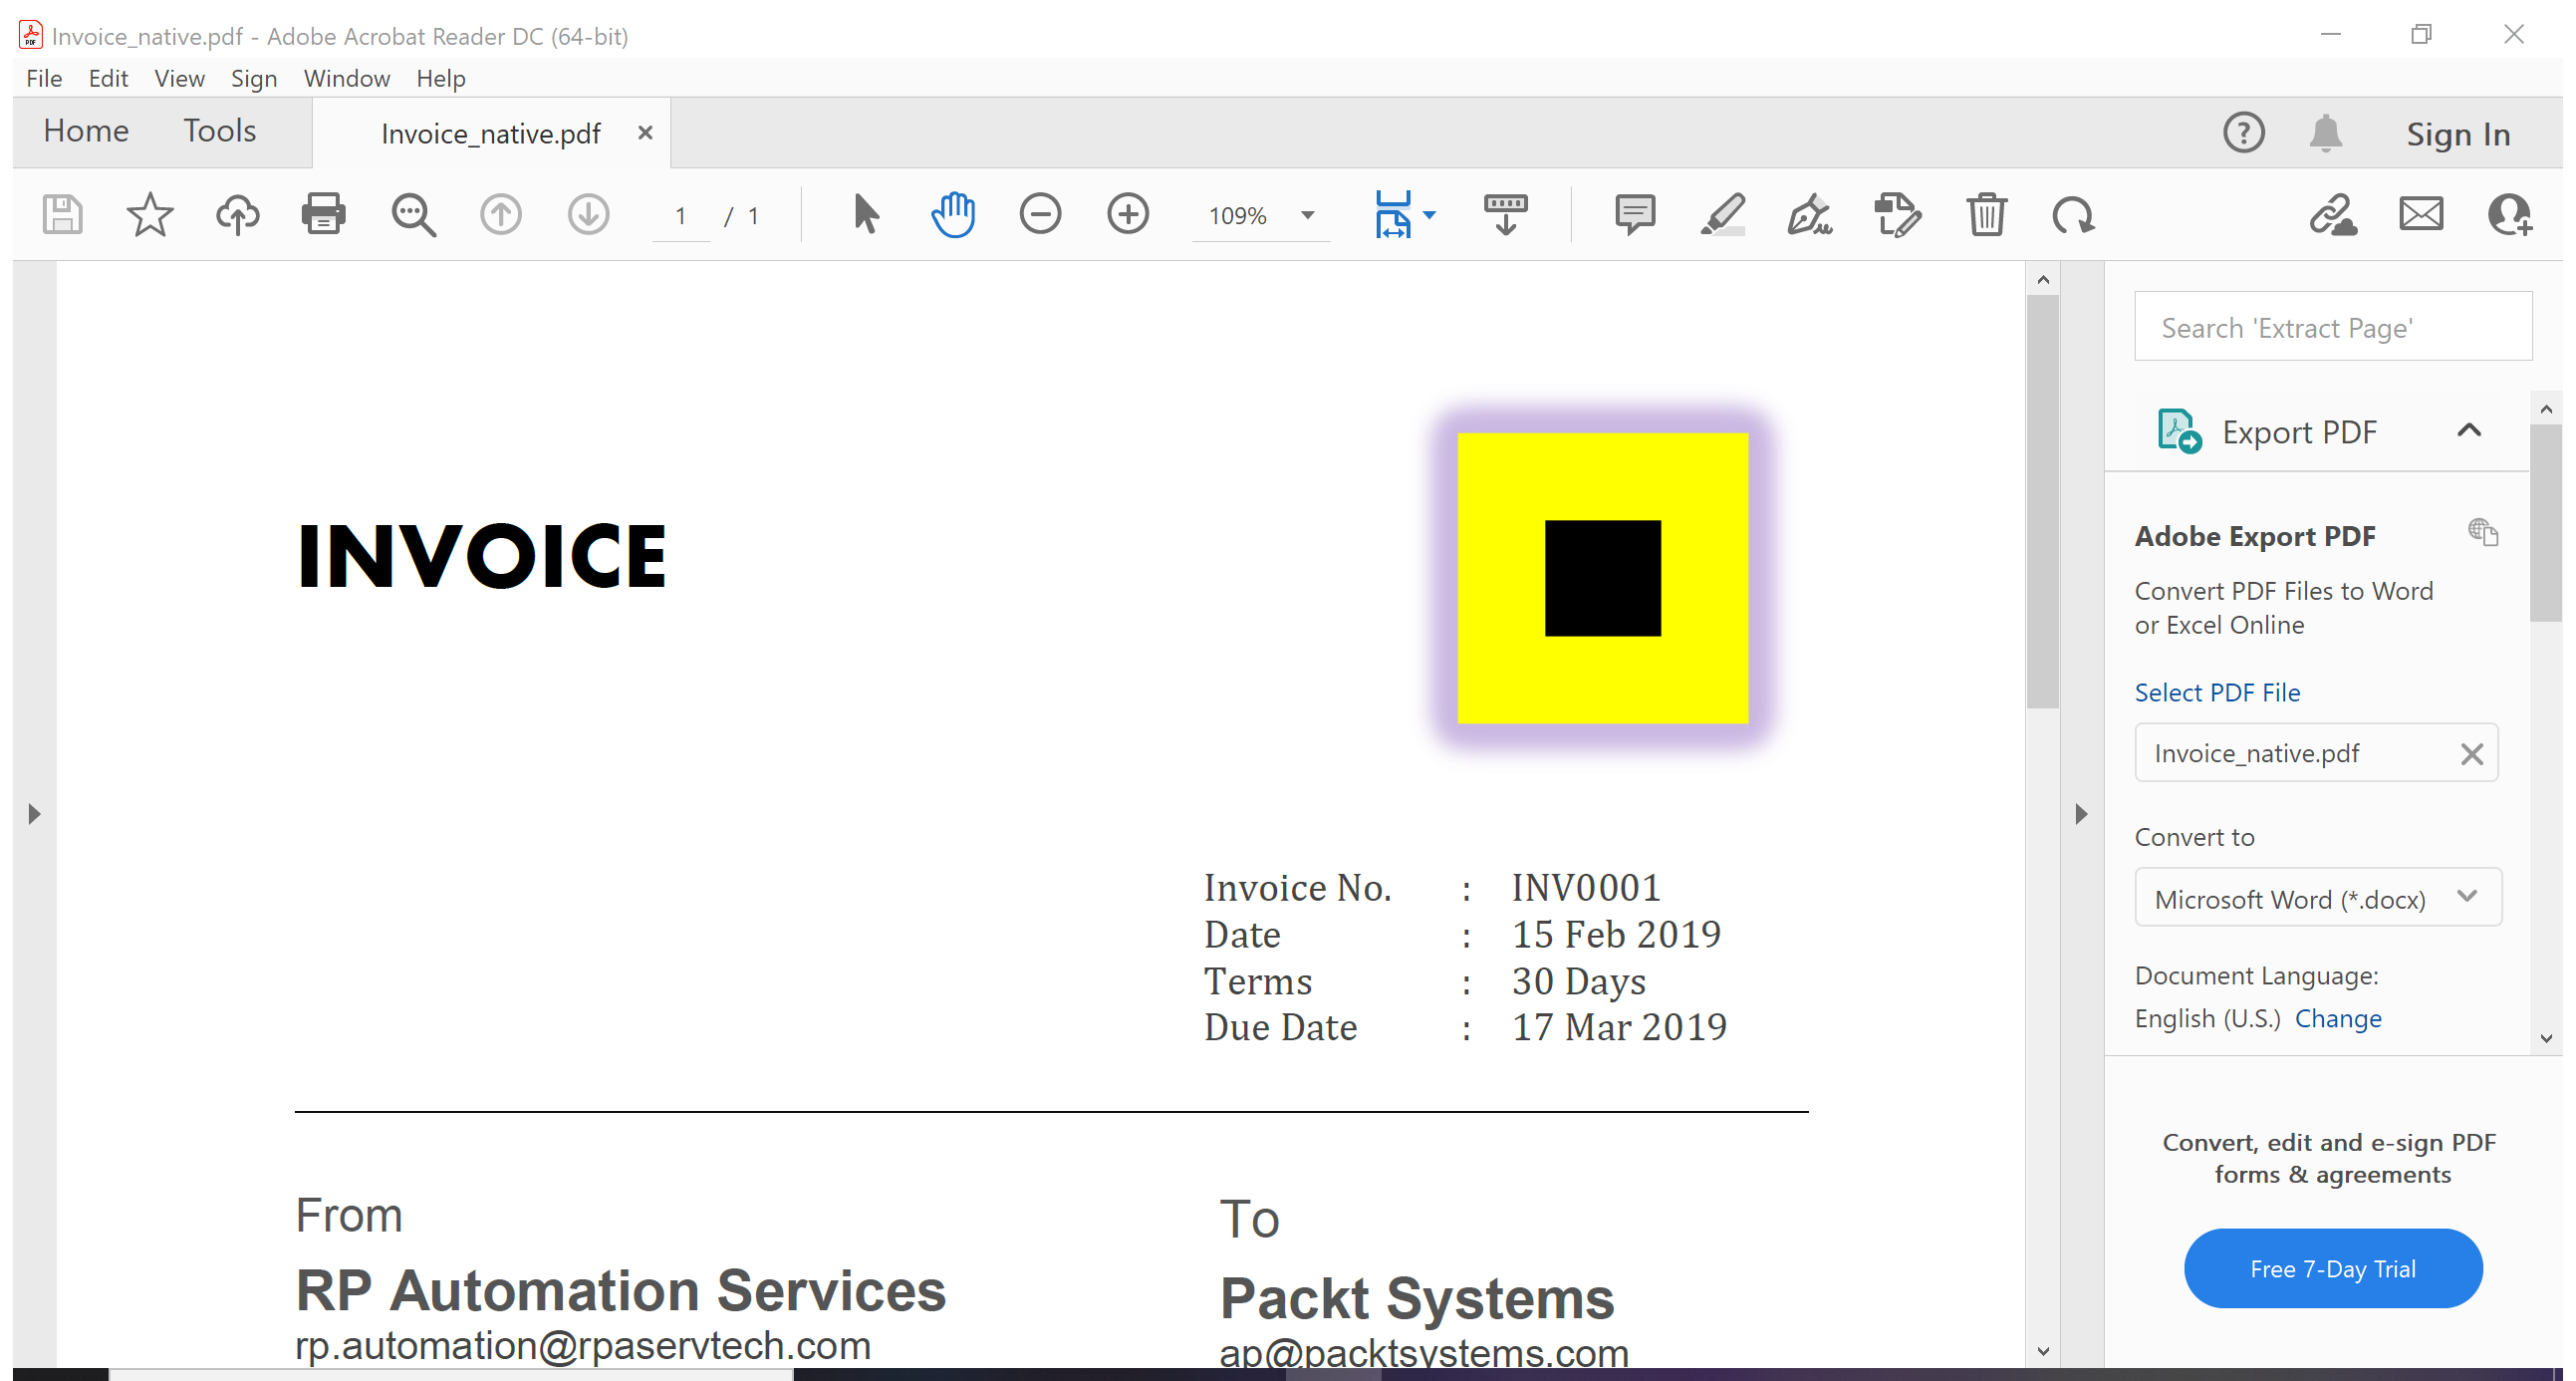
Workflow: Screen Scraping - Invoice

Step 1: Attach Window 'Invoice_n Acrobatsd' on the element in window 'Invoice_native.pdf - Adobe Acrobat Reader DC (64-bit)' (acrobat.exe)

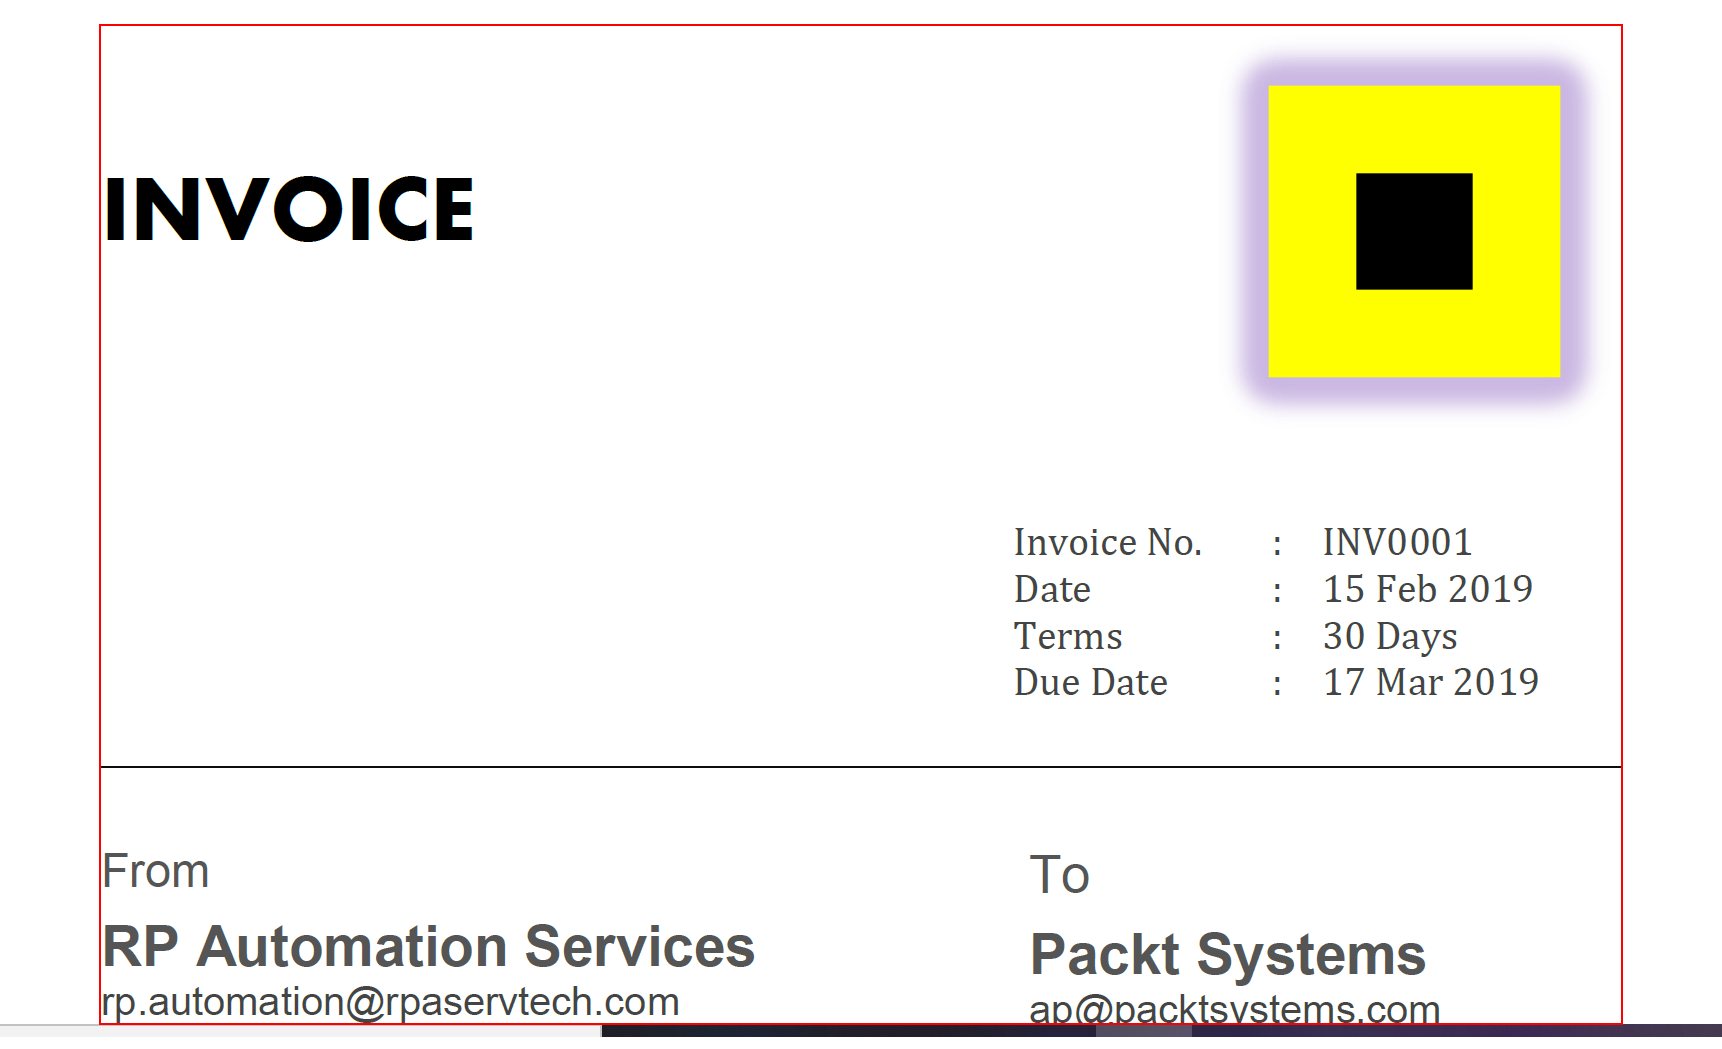
Step 2: get-text from the client in window 'AVScrolledPageView'